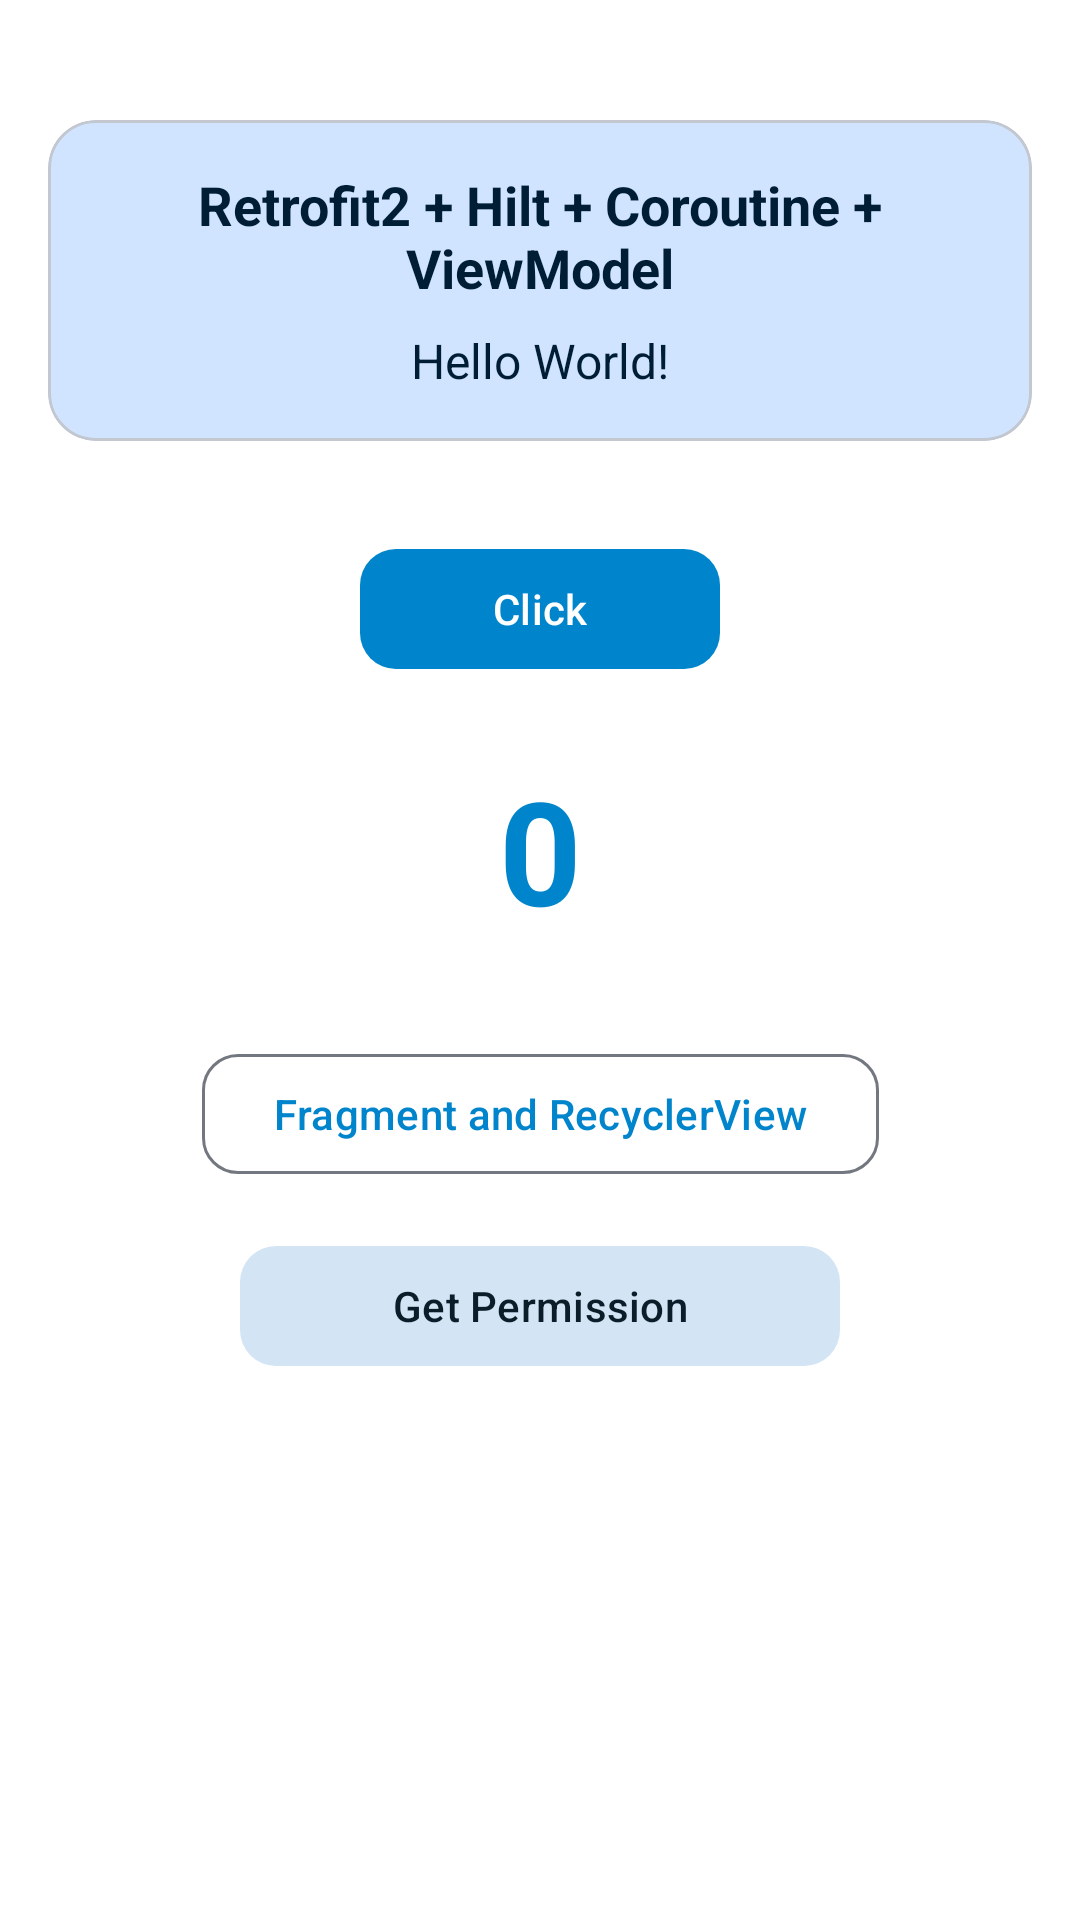

Produce the Android XML layout that renders to this screen, including the resource entries it uses.
<!-- AndroidManifest.xml: application theme Theme.Template -->
<!-- res/layout/activity_main.xml -->
<?xml version="1.0" encoding="utf-8"?>
<androidx.constraintlayout.widget.ConstraintLayout xmlns:android="http://schemas.android.com/apk/res/android"
    xmlns:app="http://schemas.android.com/apk/res-auto"
    xmlns:tools="http://schemas.android.com/tools"
    android:id="@+id/main"
    android:layout_width="match_parent"
    android:layout_height="match_parent"
    android:background="@color/md_theme_background"
    android:padding="16dp"
    tools:context=".view.activity.MainActivity">

    <com.google.android.material.card.MaterialCardView
        android:id="@+id/header_card"
        android:layout_width="match_parent"
        android:layout_height="wrap_content"
        android:layout_marginTop="24dp"
        app:cardBackgroundColor="@color/md_theme_primaryContainer"
        app:cardCornerRadius="16dp"
        app:cardElevation="0dp"
        app:layout_constraintTop_toTopOf="parent">

        <LinearLayout
            android:layout_width="match_parent"
            android:layout_height="wrap_content"
            android:orientation="vertical"
            android:padding="16dp">

            <com.google.android.material.textview.MaterialTextView
                android:id="@+id/title_1"
                android:layout_width="match_parent"
                android:layout_height="wrap_content"
                android:gravity="center"
                android:text="Retrofit2 + Hilt + Coroutine + ViewModel"
                android:textColor="@color/md_theme_onPrimaryContainer"
                android:textStyle="bold"
                android:textSize="18sp" />

            <com.google.android.material.textview.MaterialTextView
                android:id="@+id/main_text"
                android:layout_width="match_parent"
                android:layout_height="wrap_content"
                android:layout_marginTop="8dp"
                android:gravity="center"
                android:text="Hello World!"
                android:textColor="@color/md_theme_onPrimaryContainer"
                android:textSize="16sp" />
        </LinearLayout>
    </com.google.android.material.card.MaterialCardView>

    <com.google.android.material.button.MaterialButton
        android:id="@+id/btn"
        android:layout_width="wrap_content"
        android:layout_height="wrap_content"
        android:layout_marginTop="32dp"
        android:minWidth="120dp"
        android:text="Click"
        android:textAllCaps="false"
        app:cornerRadius="12dp"
        app:layout_constraintEnd_toEndOf="parent"
        app:layout_constraintStart_toStartOf="parent"
        app:layout_constraintTop_toBottomOf="@+id/header_card" />

    <com.google.android.material.textview.MaterialTextView
        android:id="@+id/text_setting"
        android:layout_width="wrap_content"
        android:layout_height="wrap_content"
        android:layout_marginTop="24dp"
        android:text="0"
        android:textColor="@color/md_theme_primary"
        android:textSize="48sp"
        android:textStyle="bold"
        app:layout_constraintEnd_toEndOf="parent"
        app:layout_constraintStart_toStartOf="parent"
        app:layout_constraintTop_toBottomOf="@+id/btn" />

    <com.google.android.material.button.MaterialButton
        android:id="@+id/btn_move"
        style="@style/Widget.Material3.Button.OutlinedButton"
        android:layout_width="wrap_content"
        android:layout_height="wrap_content"
        android:layout_marginTop="32dp"
        android:minWidth="200dp"
        android:text="Fragment and RecyclerView"
        android:textAllCaps="false"
        app:cornerRadius="12dp"
        app:layout_constraintEnd_toEndOf="parent"
        app:layout_constraintStart_toStartOf="parent"
        app:layout_constraintTop_toBottomOf="@id/text_setting" />

    <com.google.android.material.button.MaterialButton
        android:id="@+id/btn_move_qr"
        style="@style/Widget.Material3.Button.TonalButton"
        android:layout_width="wrap_content"
        android:layout_height="wrap_content"
        android:layout_marginTop="16dp"
        android:minWidth="200dp"
        android:text="Get Permission"
        android:textAllCaps="false"
        app:cornerRadius="12dp"
        app:layout_constraintEnd_toEndOf="parent"
        app:layout_constraintStart_toStartOf="parent"
        app:layout_constraintTop_toBottomOf="@id/btn_move" />

</androidx.constraintlayout.widget.ConstraintLayout>
<!-- resources referenced by this layout -->
<resources>
  <color name="md_theme_background">#FFFFFF</color>
  <color name="md_theme_onPrimaryContainer">#001D36</color>
  <color name="md_theme_primary">#0085CC</color>
  <color name="md_theme_primaryContainer">#D0E4FF</color>
  <style name="Theme.Template" parent="Base.Theme.Template" />
  <color name="md_theme_onPrimary">#FFFFFF</color>
  <color name="md_theme_secondary">#4F616E</color>
  <color name="md_theme_onSecondary">#FFFFFF</color>
  <color name="md_theme_secondaryContainer">#D3E5F5</color>
  <color name="md_theme_onSecondaryContainer">#0B1D29</color>
  <color name="md_theme_tertiary">#63597C</color>
  <color name="md_theme_onTertiary">#FFFFFF</color>
  <color name="md_theme_tertiaryContainer">#E9DDFF</color>
  <color name="md_theme_onTertiaryContainer">#1E1635</color>
  <color name="md_theme_error">#BA1A1A</color>
  <color name="md_theme_onError">#FFFFFF</color>
  <color name="md_theme_errorContainer">#FFDAD6</color>
  <color name="md_theme_onErrorContainer">#410002</color>
  <color name="md_theme_onBackground">#1A1C1E</color>
  <color name="md_theme_surface">#FFFFFF</color>
  <color name="md_theme_onSurface">#1A1C1E</color>
  <color name="md_theme_surfaceVariant">#DFE2EB</color>
  <color name="md_theme_onSurfaceVariant">#43474E</color>
  <color name="md_theme_outline">#73777F</color>
  <color name="md_theme_outlineVariant">#C3C7CF</color>
  <color name="md_theme_inverseSurface">#2F3033</color>
  <color name="md_theme_inverseOnSurface">#F0F0F4</color>
  <color name="md_theme_inversePrimary">#96CCFF</color>
  <color name="md_theme_surfaceDim">#DAE2E9</color>
  <color name="md_theme_surfaceBright">#FFFFFF</color>
  <color name="md_theme_surfaceContainerLowest">#FFFFFF</color>
  <color name="md_theme_surfaceContainerLow">#F6F7FA</color>
  <color name="md_theme_surfaceContainer">#F0F2F5</color>
  <color name="md_theme_surfaceContainerHigh">#EBEDF0</color>
  <color name="md_theme_surfaceContainerHighest">#E5E7EA</color>
</resources>
